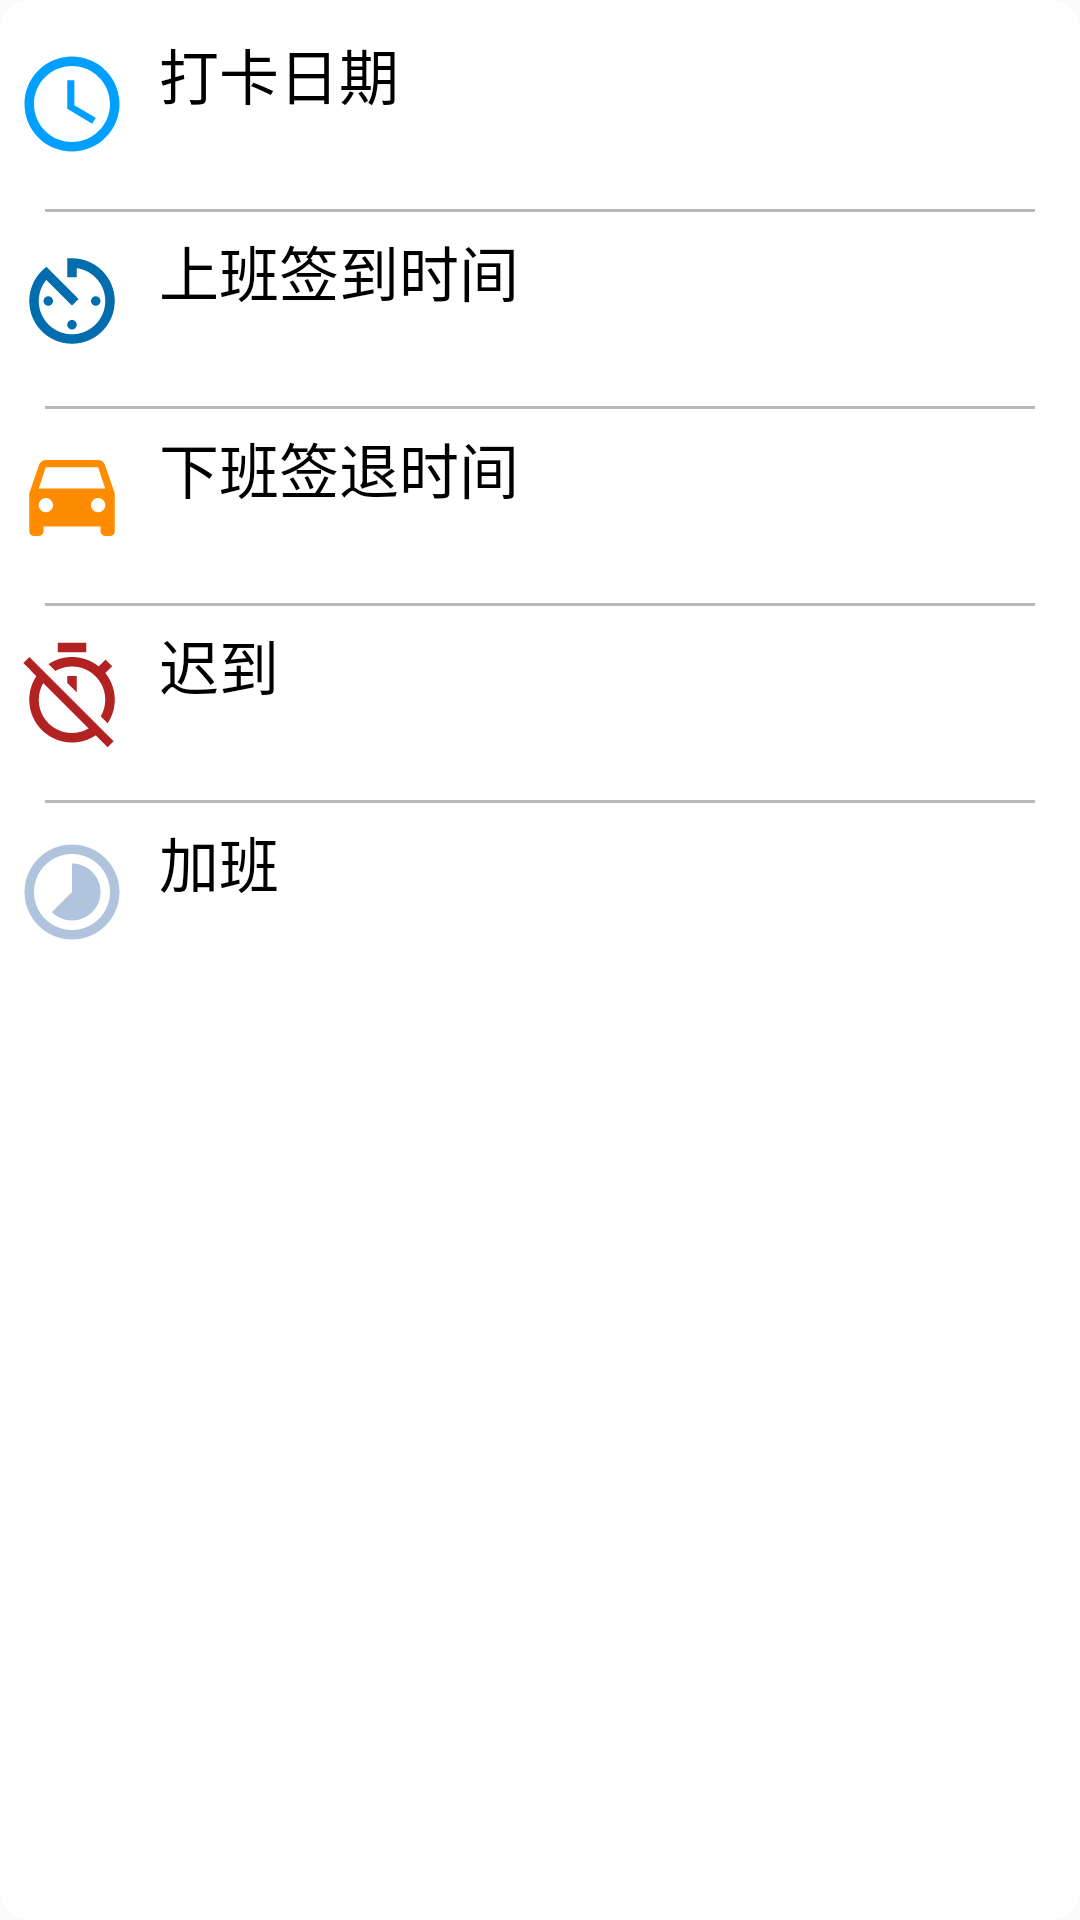

Here is an Android app screen rendered from its layout file. Give the layout XML and the strings, colors and styles it references.
<!-- AndroidManifest.xml: application theme AppTheme -->
<!-- res/layout/detail_record.xml -->
<?xml version="1.0" encoding="utf-8"?>
<RelativeLayout
    xmlns:android="http://schemas.android.com/apk/res/android"
    android:layout_width="match_parent"
    android:layout_height="wrap_content"
    android:background="@drawable/shape_round"
    android:orientation="horizontal">


    <RelativeLayout
        android:id="@+id/rl_time"
        android:layout_width="wrap_content"
        android:layout_height="wrap_content"
        android:layout_marginLeft="5dp"
        android:layout_marginTop="10dp">

        <ImageView
            android:id="@+id/iv_touxiang"
            android:layout_width="wrap_content"
            android:layout_height="wrap_content"
            android:layout_centerVertical="true"
            android:background="@drawable/ic_access_time_black_24dp"/>

        <LinearLayout
            android:layout_width="wrap_content"
            android:layout_height="wrap_content"
            android:layout_centerVertical="true"
            android:layout_marginLeft="10dp"
            android:layout_toRightOf="@id/iv_touxiang"
            android:orientation="vertical">

            <TextView
                android:id="@+id/tv_week_day"
                android:layout_width="wrap_content"
                android:layout_height="wrap_content"
                android:gravity="top"
                android:text="@string/record_date"
                android:textColor="#FF000000"
                android:textSize="20sp"/>

            <TextView
                android:id="@+id/tv_record_date_value"
                android:layout_width="wrap_content"
                android:layout_height="wrap_content"
                android:gravity="bottom"
                android:textColor="#019fff"
                android:textSize="15sp"/>
        </LinearLayout>
    </RelativeLayout>

    <View
        android:id="@+id/view_0"
        android:layout_width="match_parent"
        android:layout_height="1dp"
        android:layout_below="@id/rl_time"
        android:layout_marginLeft="15dp"
        android:layout_marginRight="15dp"
        android:layout_marginTop="10dp"
        android:background="#ffb9b9b9">
    </View>

    <RelativeLayout
        android:id="@+id/rl_time_2"
        android:layout_width="wrap_content"
        android:layout_height="wrap_content"
        android:layout_below="@id/view_0"
        android:layout_marginLeft="5dp"
        android:layout_marginTop="5dp">

        <ImageView
            android:id="@+id/iv_time_2"
            android:layout_width="wrap_content"
            android:layout_height="wrap_content"
            android:layout_centerVertical="true"
            android:background="@drawable/ic_av_timer_gray_24dp"/>

        <LinearLayout
            android:layout_width="wrap_content"
            android:layout_height="wrap_content"
            android:layout_centerVertical="true"
            android:layout_marginLeft="10dp"
            android:layout_toRightOf="@id/iv_time_2"
            android:orientation="vertical">

            <TextView
                android:layout_width="wrap_content"
                android:layout_height="wrap_content"
                android:gravity="top"
                android:text="@string/go_work_record_time"
                android:textColor="#FF000000"
                android:textSize="20sp"/>

            <TextView
                android:id="@+id/tv_go_work_record_time_value"
                android:layout_width="wrap_content"
                android:layout_height="wrap_content"
                android:gravity="bottom"
                android:textColor="#026dae"
                android:textSize="15sp"/>
        </LinearLayout>
    </RelativeLayout>

    <View
        android:id="@+id/view_1"
        android:layout_width="match_parent"
        android:layout_height="1dp"
        android:layout_below="@id/rl_time_2"
        android:layout_marginLeft="15dp"
        android:layout_marginRight="15dp"
        android:layout_marginTop="10dp"
        android:background="#ffb9b9b9">
    </View>

    <RelativeLayout
        android:id="@+id/rl_time_3"
        android:layout_width="wrap_content"
        android:layout_height="wrap_content"
        android:layout_below="@id/view_1"
        android:layout_marginLeft="5dp"
        android:layout_marginTop="5dp">

        <ImageView
            android:id="@+id/iv_time_3"
            android:layout_width="wrap_content"
            android:layout_height="wrap_content"
            android:layout_centerVertical="true"
            android:background="@drawable/ic_time_to_leave_black_24dp"/>

        <LinearLayout
            android:id="@+id/ll_3"
            android:layout_width="wrap_content"
            android:layout_height="wrap_content"
            android:layout_centerVertical="true"
            android:layout_marginLeft="10dp"
            android:layout_toRightOf="@id/iv_time_3"
            android:orientation="vertical">

            <TextView
                android:layout_width="wrap_content"
                android:layout_height="wrap_content"
                android:gravity="top"
                android:text="@string/after_work_sign_time"
                android:textColor="#FF000000"
                android:textSize="20sp"/>

            <TextView
                android:id="@+id/tv_after_work_sign_time_value"
                android:layout_width="wrap_content"
                android:layout_height="wrap_content"
                android:gravity="bottom"
                android:textColor="#FF8C00"
                android:textSize="15sp"/>
        </LinearLayout>
    </RelativeLayout>

    <View
        android:id="@+id/view_2"
        android:layout_width="match_parent"
        android:layout_height="1dp"
        android:layout_below="@id/rl_time_3"
        android:layout_marginLeft="15dp"
        android:layout_marginRight="15dp"
        android:layout_marginTop="10dp"
        android:background="#ffb9b9b9">
    </View>

    <RelativeLayout
        android:id="@+id/rl_time_4"
        android:layout_width="wrap_content"
        android:layout_height="wrap_content"
        android:layout_below="@id/view_2"
        android:layout_marginLeft="5dp"
        android:layout_marginTop="5dp">

        <ImageView
            android:id="@+id/iv_time_4"
            android:layout_width="wrap_content"
            android:layout_height="wrap_content"
            android:layout_centerVertical="true"
            android:background="@drawable/ic_timer_off_black_24dp"/>

        <LinearLayout
            android:layout_width="wrap_content"
            android:layout_height="wrap_content"
            android:layout_centerVertical="true"
            android:layout_marginLeft="10dp"
            android:layout_toRightOf="@id/iv_time_4"
            android:orientation="vertical">

            <TextView
                android:layout_width="wrap_content"
                android:layout_height="wrap_content"
                android:gravity="top"
                android:text="@string/late_time"
                android:textColor="#FF000000"
                android:textSize="20sp"/>

            <TextView
                android:id="@+id/tv_late_time_value"
                android:layout_width="wrap_content"
                android:layout_height="wrap_content"
                android:gravity="bottom"
                android:textColor="#B22222"
                android:textSize="15sp"/>
        </LinearLayout>
    </RelativeLayout>

    <View
        android:id="@+id/view_3"
        android:layout_width="match_parent"
        android:layout_height="1dp"
        android:layout_below="@id/rl_time_4"
        android:layout_marginLeft="15dp"
        android:layout_marginRight="15dp"
        android:layout_marginTop="10dp"
        android:background="#ffb9b9b9">
    </View>

    <RelativeLayout
        android:id="@+id/rl_time_5"
        android:layout_width="wrap_content"
        android:layout_height="wrap_content"
        android:layout_below="@id/view_3"
        android:layout_marginLeft="5dp"
        android:layout_marginTop="5dp">

        <ImageView
            android:id="@+id/iv_time_5"
            android:layout_width="wrap_content"
            android:layout_height="wrap_content"
            android:layout_centerVertical="true"
            android:background="@drawable/ic_timelapse_black_24dp"/>

        <LinearLayout
            android:layout_width="wrap_content"
            android:layout_height="wrap_content"
            android:layout_centerVertical="true"
            android:layout_marginLeft="10dp"
            android:layout_toRightOf="@id/iv_time_5"
            android:orientation="vertical">

            <TextView
                android:layout_width="wrap_content"
                android:layout_height="wrap_content"
                android:gravity="top"
                android:text="@string/over_work_time"
                android:textColor="#FF000000"
                android:textSize="20sp"/>

            <TextView
                android:id="@+id/tv_over_work_time_value"
                android:layout_width="wrap_content"
                android:layout_height="wrap_content"
                android:gravity="bottom"
                android:textColor="#B0C4DE"
                android:textSize="15sp"/>
        </LinearLayout>
    </RelativeLayout>
</RelativeLayout>
<!-- resources referenced by this layout -->
<resources>
  <!-- drawable ic_access_time_black_24dp (drawable) -->
  <vector xmlns:android="http://schemas.android.com/apk/res/android"
          android:width="38dp"
          android:height="38dp"
          android:viewportWidth="24.0"
          android:viewportHeight="24.0">
      <path
          android:fillColor="#019fff"
          android:pathData="M11.99,2C6.47,2 2,6.48 2,12s4.47,10 9.99,10C17.52,22 22,17.52 22,12S17.52,2 11.99,2zM12,20c-4.42,0 -8,-3.58 -8,-8s3.58,-8 8,-8 8,3.58 8,8 -3.58,8 -8,8zM12.5,7H11v6l5.25,3.15 0.75,-1.23 -4.5,-2.67z"/>
  </vector>
  <!-- drawable ic_av_timer_gray_24dp (drawable) -->
  <vector xmlns:android="http://schemas.android.com/apk/res/android"
          android:width="38dp"
          android:height="38dp"
          android:viewportWidth="24.0"
          android:viewportHeight="24.0">
      <path
          android:fillColor="#026dae"
          android:pathData="M11,17c0,0.55 0.45,1 1,1s1,-0.45 1,-1 -0.45,-1 -1,-1 -1,0.45 -1,1zM11,3v4h2L13,5.08c3.39,0.49 6,3.39 6,6.92 0,3.87 -3.13,7 -7,7s-7,-3.13 -7,-7c0,-1.68 0.59,-3.22 1.58,-4.42L12,13l1.41,-1.41 -6.8,-6.8v0.02C4.42,6.45 3,9.05 3,12c0,4.97 4.02,9 9,9 4.97,0 9,-4.03 9,-9s-4.03,-9 -9,-9h-1zM18,12c0,-0.55 -0.45,-1 -1,-1s-1,0.45 -1,1 0.45,1 1,1 1,-0.45 1,-1zM6,12c0,0.55 0.45,1 1,1s1,-0.45 1,-1 -0.45,-1 -1,-1 -1,0.45 -1,1z"/>
  </vector>
  <!-- drawable ic_time_to_leave_black_24dp (drawable) -->
  <vector xmlns:android="http://schemas.android.com/apk/res/android"
          android:width="38dp"
          android:height="38dp"
          android:viewportWidth="24.0"
          android:viewportHeight="24.0">
      <path
          android:fillColor="#FF8C00"
          android:pathData="M18.92,5.01C18.72,4.42 18.16,4 17.5,4h-11c-0.66,0 -1.21,0.42 -1.42,1.01L3,11v8c0,0.55 0.45,1 1,1h1c0.55,0 1,-0.45 1,-1v-1h12v1c0,0.55 0.45,1 1,1h1c0.55,0 1,-0.45 1,-1v-8l-2.08,-5.99zM6.5,15c-0.83,0 -1.5,-0.67 -1.5,-1.5S5.67,12 6.5,12s1.5,0.67 1.5,1.5S7.33,15 6.5,15zM17.5,15c-0.83,0 -1.5,-0.67 -1.5,-1.5s0.67,-1.5 1.5,-1.5 1.5,0.67 1.5,1.5 -0.67,1.5 -1.5,1.5zM5,10l1.5,-4.5h11L19,10L5,10z"/>
  </vector>
  <!-- drawable ic_timelapse_black_24dp (drawable) -->
  <vector xmlns:android="http://schemas.android.com/apk/res/android"
          android:width="38dp"
          android:height="38dp"
          android:viewportWidth="24.0"
          android:viewportHeight="24.0">
      <path
          android:fillColor="#B0C4DE"
          android:pathData="M16.24,7.76C15.07,6.59 13.54,6 12,6v6l-4.24,4.24c2.34,2.34 6.14,2.34 8.49,0 2.34,-2.34 2.34,-6.14 -0.01,-8.48zM12,2C6.48,2 2,6.48 2,12s4.48,10 10,10 10,-4.48 10,-10S17.52,2 12,2zM12,20c-4.42,0 -8,-3.58 -8,-8s3.58,-8 8,-8 8,3.58 8,8 -3.58,8 -8,8z"/>
  </vector>
  <!-- drawable shape_round (drawable) -->
  <?xml version="1.0" encoding="utf-8"?>
  <shape xmlns:android="http://schemas.android.com/apk/res/android">
      <corners android:radius="10dp"></corners>
      <solid android:color="#ffffffff"></solid>
  </shape>
  <string name="after_work_sign_time">下班签退时间</string>
  <string name="go_work_record_time">上班签到时间</string>
  <string name="late_time">迟到</string>
  <string name="over_work_time">加班</string>
  <string name="record_date">打卡日期</string>
  <style name="AppTheme" parent="Theme.AppCompat.Light.DarkActionBar">
          
          <item name="colorPrimary">@color/colorPrimary</item>
          <item name="colorPrimaryDark">@color/colorPrimaryDark</item>
          <item name="colorAccent">@color/colorAccent</item>
  
          <item name="android:windowIsTranslucent">true</item>
          <item name="android:windowAnimationStyle">@style/SlideRightAnimation</item>
      </style>
  <color name="colorPrimary">#FF8C00</color>
  <color name="colorPrimaryDark">#FF8C00</color>
  <color name="colorAccent">#FF4081</color>
</resources>
